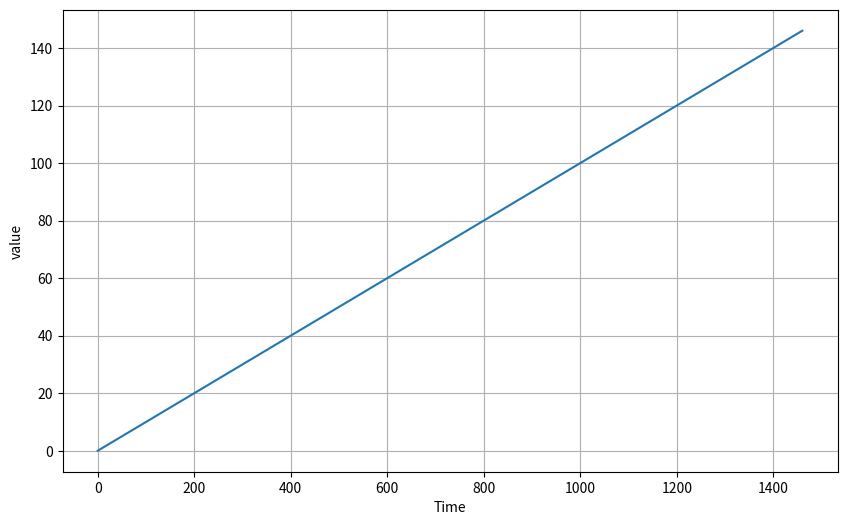
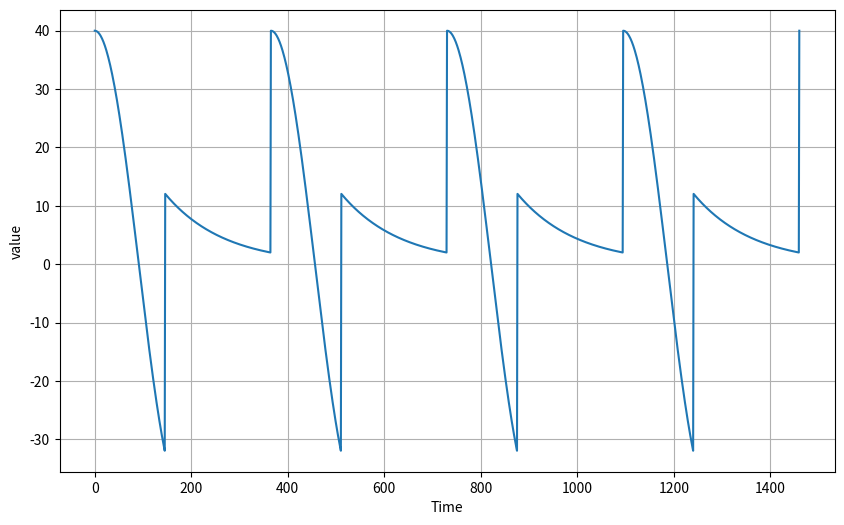
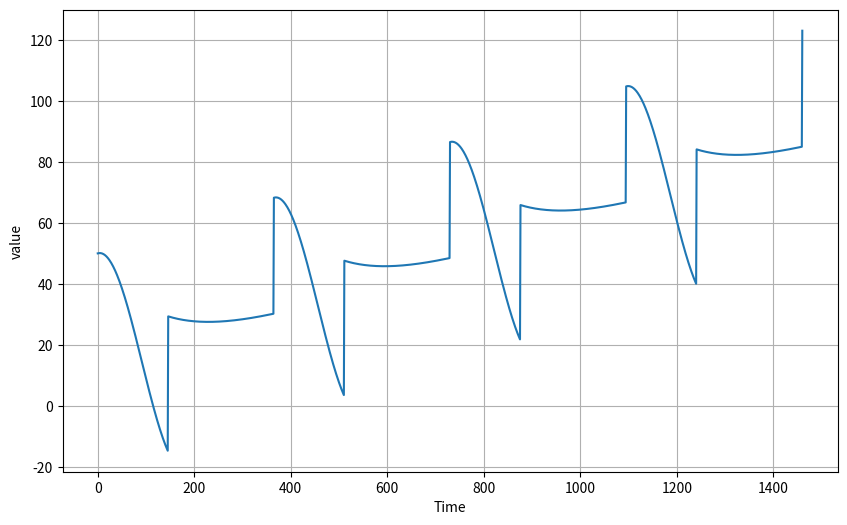
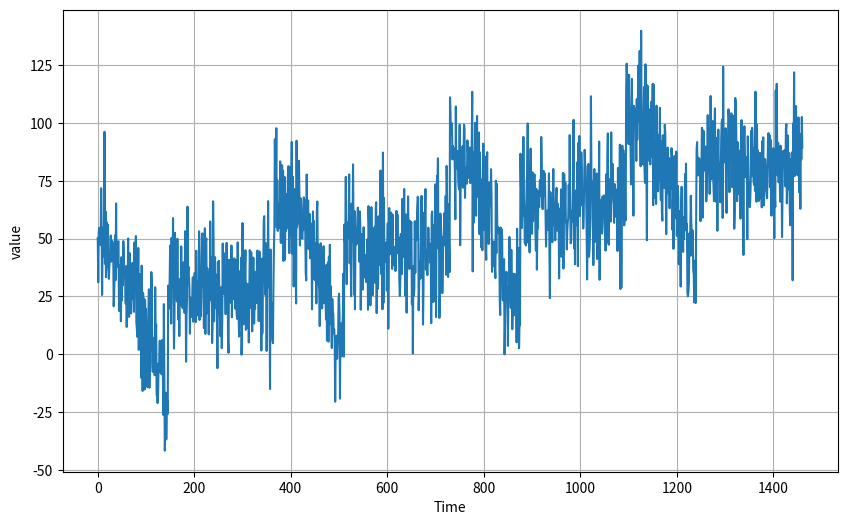
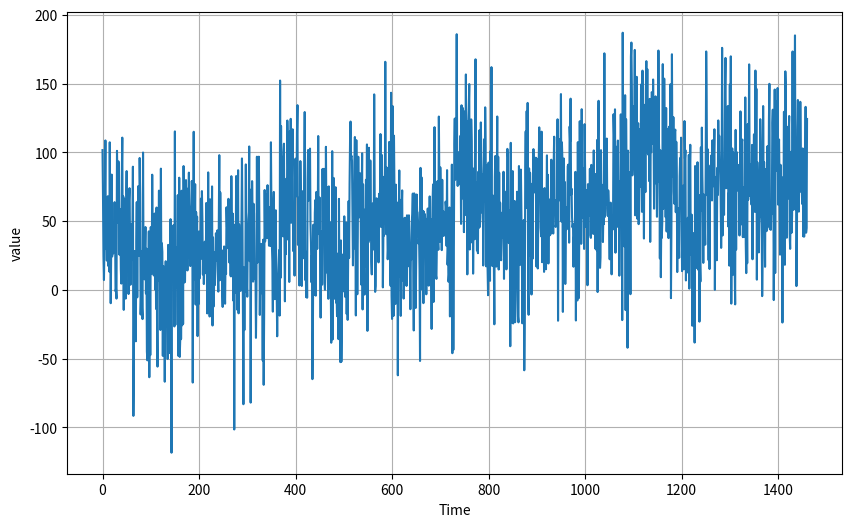
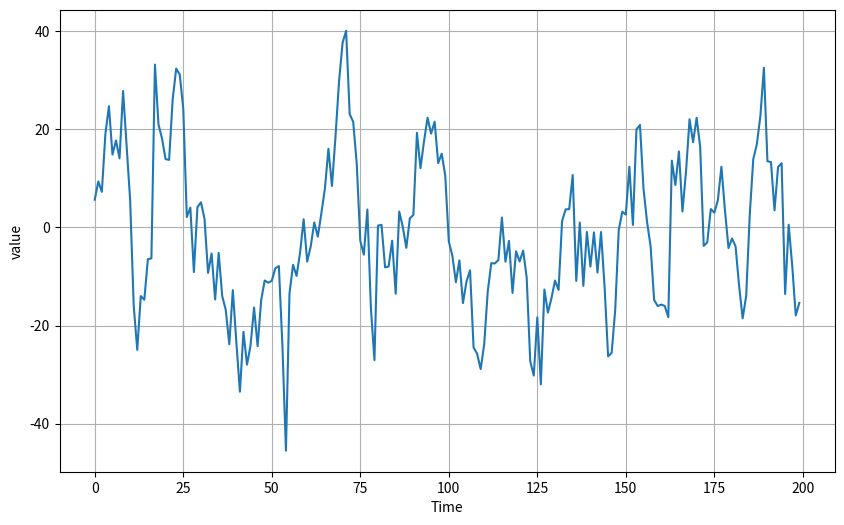
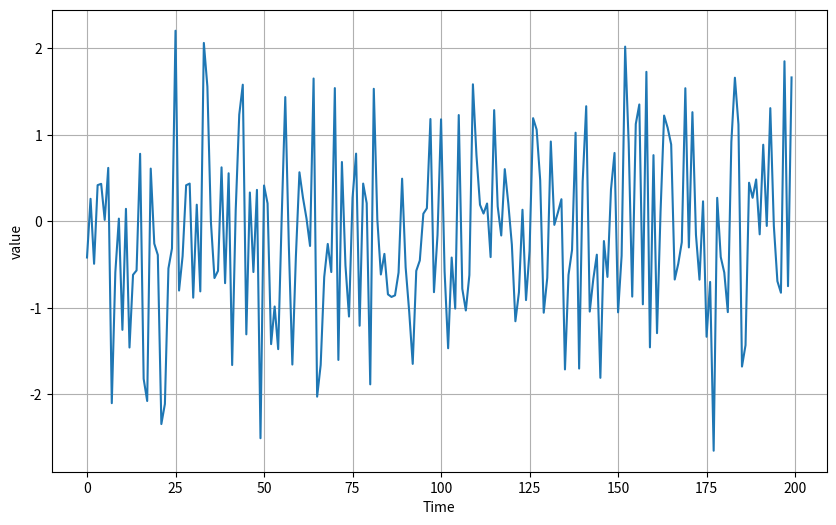
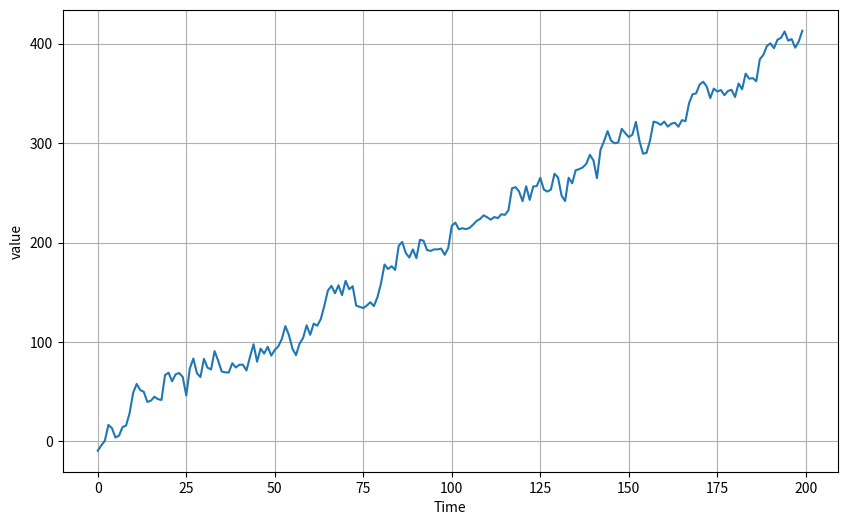
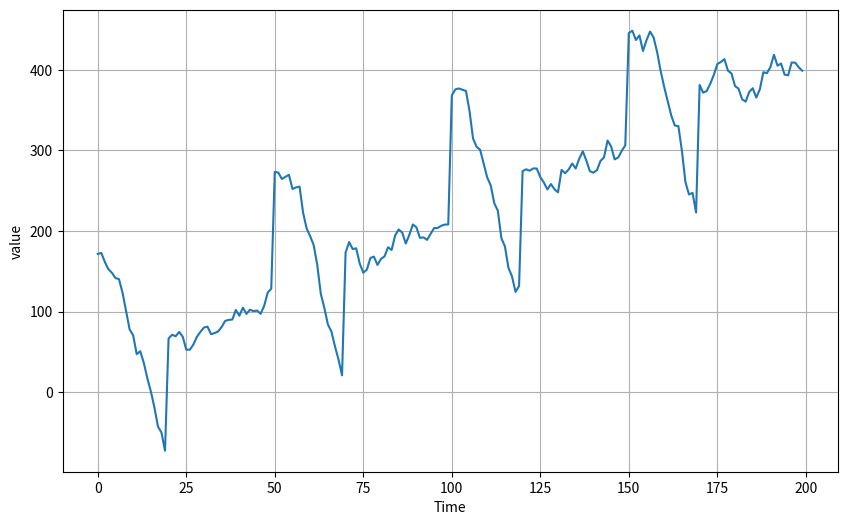
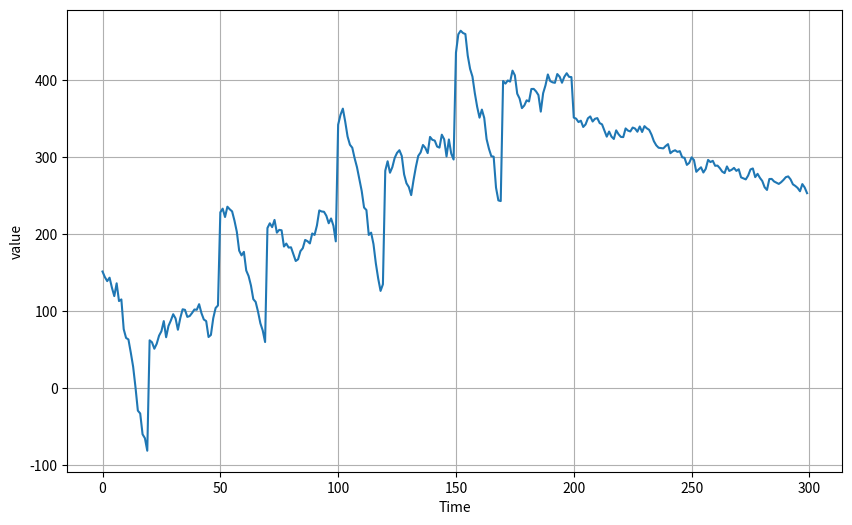

These figures' Python source, in order:
import numpy as np
import matplotlib.pyplot as plt

def plot_series(time, series):
  plt.figure(figsize=(10, 6))
  plt.plot(time, series)
  plt.xlabel('Time')
  plt.ylabel('value')
  plt.grid(True)
  plt.show()

def trend(time, slope=0):
  return slope * time

time = np.arange(4 * 365 +1)
baseline = 10
series = trend(time, 0.1)
plot_series(time, series)


def seasonal_pattern(season_time):
  return np.where(season_time < 0.4,
                  np.cos(season_time * 2 * np.pi),
                  1 / np.exp(3 * season_time))

def seasonality(time, period, amplitude=1, phase=0):
  season_time = ((time + phase) % period) / period
  return amplitude * seasonal_pattern(season_time)

baseline = 10
amplitude = 40
series = seasonality(time, period=365, amplitude=amplitude)
plot_series(time, series)

slope = 0.05
series = baseline + trend(time, slope) + seasonality(time, period=365, amplitude=amplitude)
plot_series(time, series)


def noise(time, noise_level=1):
  return np.random.randn(len(time)) * noise_level

noise_level = 15
noisy_series = series + noise(time, noise_level)
plot_series(time, noisy_series)

noise_level = 40
noisy_series = series + noise(time, noise_level)
plot_series(time, noisy_series)

def autocorrelation(time, amplitude):
  rho1 = 0.5
  rho2 = -0.1
  ar = np.random.randn(len(time) + 50)
  ar[:50] = 100
  for step in range(50, len(time) + 50):
    ar[step] += rho1 * ar[step - 50]
    ar[step] += rho2 * ar[step - 33]
  return ar[50:] * amplitude

def autocorrelation(time, amplitude):
  rho = 0.8
  ar = np.random.randn(len(time) + 1)
  for step in range(1, len(time) + 1):
    ar[step] += rho * ar[step - 1]
  return ar[1:] * amplitude

series = autocorrelation(time, 10)
plot_series(time[:200], series[:200])

series = noise(time)
plot_series(time[:200], series[:200])

series = autocorrelation(time, 10) + trend(time, 2)
plot_series(time[:200], series[:200])

series = autocorrelation(time, 10) + seasonality(time, period=50, amplitude=150) + trend(time, 2)
plot_series(time[:200], series[:200])

series = autocorrelation(time, 10) + seasonality(time, period=50, amplitude=150) + trend(time, 2)
series2 = autocorrelation(time, 5) + seasonality(time, period=50, amplitude=2) + trend(time, -1) + 550
series[200:] = series2[200:]

plot_series(time[:300], series[:300])
